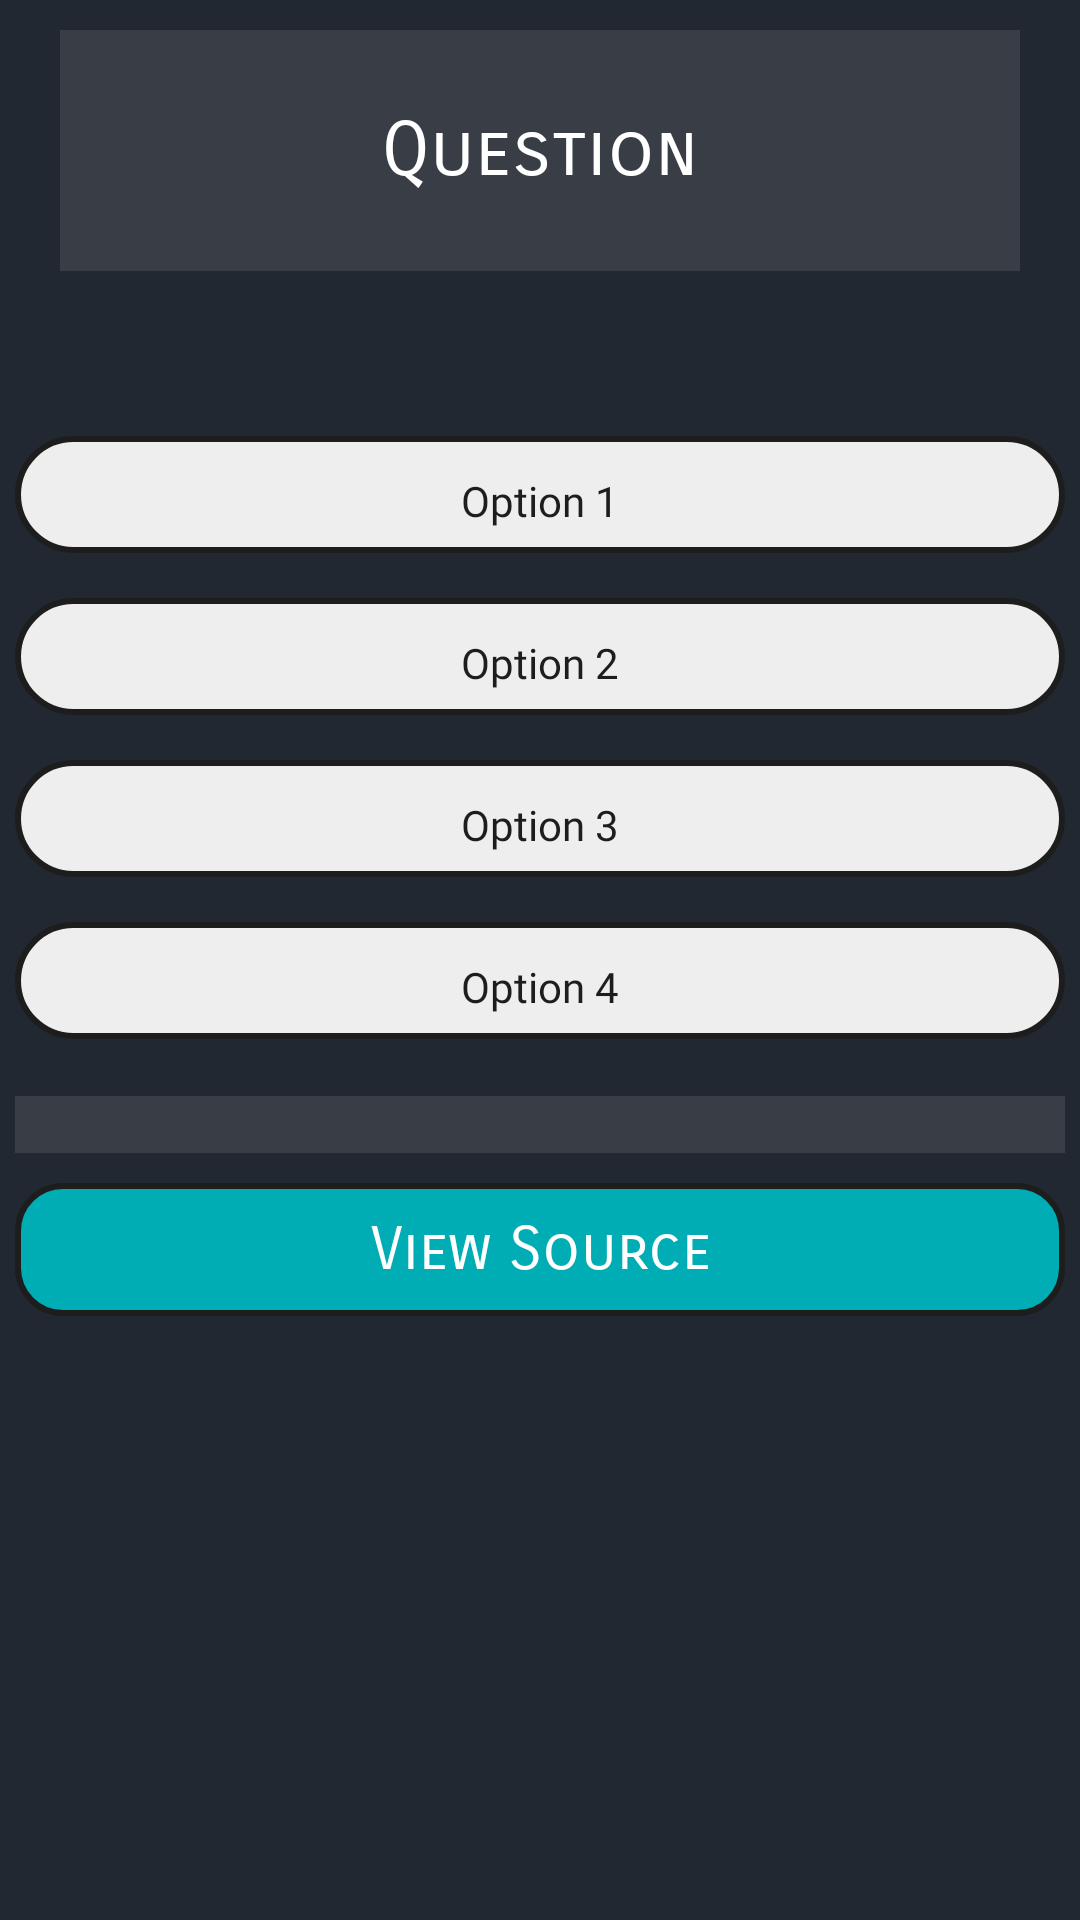

Write the Android layout XML for this screen, with the resource values it uses.
<!-- AndroidManifest.xml: application theme AppTheme -->
<!-- res/layout/quiz_solutions_row.xml -->
<?xml version="1.0" encoding="utf-8"?>
<LinearLayout xmlns:android="http://schemas.android.com/apk/res/android"
    xmlns:tools="http://schemas.android.com/tools"
    android:layout_width="match_parent"
    android:layout_height="match_parent"
    xmlns:app="http://schemas.android.com/apk/res-auto"
    android:orientation="vertical"
    android:background="#222831">

    <ScrollView
        android:layout_width="match_parent"
        android:layout_height="wrap_content">


        <LinearLayout
            android:layout_width="match_parent"
            android:layout_height="match_parent"
            android:orientation="vertical">

            <androidx.constraintlayout.widget.ConstraintLayout
                android:id="@+id/question_tile"
                android:layout_width="match_parent"
                android:layout_height="wrap_content"
                android:layout_marginHorizontal="10dp"
                android:layout_marginBottom="50dp"
                android:layout_weight="1"
                android:clickable="true"
                android:elevation="@dimen/home_card_elev">

                <TextView
                    android:id="@+id/question_text"
                    android:layout_width="match_parent"
                    android:layout_height="wrap_content"
                    android:layout_margin="10dp"
                    android:padding="25dp"
                    android:background="#393e46"
                    android:fontFamily="sans-serif-smallcaps"
                    android:gravity="center"
                    android:text="Question"
                    android:textAlignment="center"
                    android:textColor="@color/app_white"
                    android:textSize="25sp"
                    app:layout_constraintTop_toTopOf="parent"
                    tools:layout_editor_absoluteX="2dp" />
            </androidx.constraintlayout.widget.ConstraintLayout>


            <LinearLayout
                android:id="@+id/options_list"
                android:layout_width="match_parent"
                android:layout_height="wrap_content"
                android:layout_weight="1"
                android:orientation="vertical">

                <LinearLayout
                    android:layout_width="match_parent"
                    android:layout_height="wrap_content"
                    android:layout_marginBottom="20dp"
                    android:clipToPadding="false"
                    android:gravity="center"
                    android:padding="5dp"
                    android:orientation="vertical"
                    android:paddingBottom="@dimen/home_card_elev"
                    app:layout_gravity="fill_horizontal">

                    <androidx.constraintlayout.widget.ConstraintLayout
                        android:id="@+id/option_1_tile"
                        android:layout_width="match_parent"
                        android:layout_height="match_parent"
                        android:layout_marginBottom="15dp"
                        android:padding="8dp"
                        android:background="@drawable/quiz_round_button"
                        android:clickable="true"
                        android:elevation="@dimen/home_card_elev">

                        <TextView
                            android:id="@+id/option_1_text"
                            android:layout_width="match_parent"
                            android:layout_height="wrap_content"
                            android:layout_marginTop="4dp"
                            android:fontFamily="@font/mukta_semibold"
                            android:text="Option 1"
                            android:textAlignment="center"
                            android:textColor="@color/app_black"
                            android:textSize="@dimen/home_card_font"
                            app:layout_constraintTop_toTopOf="parent" />

                    </androidx.constraintlayout.widget.ConstraintLayout>

                    <androidx.constraintlayout.widget.ConstraintLayout
                        android:id="@+id/option_2_tile"
                        android:layout_width="match_parent"
                        android:layout_height="match_parent"
                        android:layout_marginBottom="15dp"
                        android:background="@drawable/quiz_round_button"
                        android:padding="8dp"
                        android:clickable="true"
                        android:elevation="@dimen/home_card_elev">

                        <TextView
                            android:id="@+id/option_2_text"
                            android:layout_width="match_parent"
                            android:layout_height="wrap_content"
                            android:layout_marginTop="4dp"
                            android:fontFamily="@font/mukta_semibold"
                            android:text="Option 2"
                            android:textAlignment="center"
                            android:textColor="@color/app_black"
                            android:textSize="@dimen/home_card_font"
                            app:layout_constraintTop_toTopOf="parent" />

                    </androidx.constraintlayout.widget.ConstraintLayout>

                    <androidx.constraintlayout.widget.ConstraintLayout
                        android:id="@+id/option_3_tile"
                        android:layout_width="match_parent"
                        android:layout_height="match_parent"
                        android:layout_marginBottom="15dp"
                        android:background="@drawable/quiz_round_button"
                        android:padding="8dp"
                        android:clickable="true"
                        android:elevation="@dimen/home_card_elev">

                        <TextView
                            android:id="@+id/option_3_text"
                            android:layout_width="match_parent"
                            android:layout_height="wrap_content"
                            android:layout_marginTop="4dp"
                            android:fontFamily="@font/mukta_semibold"
                            android:text="Option 3"
                            android:textAlignment="center"
                            android:textColor="@color/app_black"
                            android:textSize="@dimen/home_card_font"
                            app:layout_constraintTop_toTopOf="parent" />

                    </androidx.constraintlayout.widget.ConstraintLayout>

                    <androidx.constraintlayout.widget.ConstraintLayout
                        android:id="@+id/option_4_tile"
                        android:layout_width="match_parent"
                        android:layout_height="match_parent"
                        android:layout_marginBottom="15dp"
                        android:background="@drawable/quiz_round_button"
                        android:padding="8dp"
                        android:clickable="true"
                        android:elevation="@dimen/home_card_elev">

                        <TextView
                            android:id="@+id/option_4_text"
                            android:layout_width="match_parent"
                            android:layout_height="wrap_content"
                            android:layout_marginTop="4dp"
                            android:fontFamily="@font/mukta_semibold"
                            android:text="Option 4"
                            android:textAlignment="center"
                            android:textColor="@color/app_black"
                            android:textSize="@dimen/home_card_font"
                            app:layout_constraintTop_toTopOf="parent" />

                    </androidx.constraintlayout.widget.ConstraintLayout>

                    <TextView
                        android:id="@+id/explanation"
                        android:layout_width="match_parent"
                        android:layout_height="wrap_content"
                        android:layout_marginTop="4dp"
                        android:fontFamily="@font/mukta_semibold"
                        android:textAlignment="center"
                        android:textSize="@dimen/home_card_font"
                        android:background="#393e46"
                        android:layout_marginBottom="10dp"
                        android:textColor="@color/app_white">

                    </TextView>

                    <TextView
                        android:layout_width="match_parent"
                        android:layout_height="wrap_content"
                        android:id="@+id/source_button"
                        android:padding="10dp"
                        android:text="@string/view_source"
                        android:gravity="center"
                        android:textSize="20sp"
                        android:fontFamily="sans-serif-smallcaps"
                        android:textColor="@color/app_white"
                        android:background="@drawable/full_guidline_lastrow">

                    </TextView>


                </LinearLayout>

            </LinearLayout>

        </LinearLayout>

    </ScrollView>


</LinearLayout>
<!-- resources referenced by this layout -->
<resources>
  <color name="app_black">#1D1D1D</color>
  <color name="app_white">#FFFFFF</color>
  <!-- drawable full_guidline_lastrow (drawable) -->
  <?xml version="1.0" encoding="utf-8"?>
  <shape android:shape="rectangle" xmlns:android="http://schemas.android.com/apk/res/android">
  
      <corners android:radius="15dp"></corners>
      <solid android:color="#00adb5"></solid>
      <stroke android:color="@color/app_black" android:width="2dp"/>
  
  </shape>
  <!-- drawable quiz_round_button (drawable) -->
  <?xml version="1.0" encoding="utf-8"?>
  <shape android:shape="rectangle" xmlns:android="http://schemas.android.com/apk/res/android">
  
      <corners android:radius="30dp"></corners>
      <solid android:color="#eeeeee"></solid>
      <stroke android:color="@color/app_black" android:width="2dp"/>
  
  </shape>
  <string name="view_source">View Source</string>
  <style name="AppTheme" parent="Theme.MaterialComponents.Light">
          
          <item name="colorPrimary">@color/app_white</item>
          
          <item name="colorPrimaryDark">@color/colorPrimaryDark</item>
          
          <item name="colorAccent">#1da1f2</item>
  
          <item name="android:background">@color/transparent</item>
  
          
          
  
      </style>
  <color name="colorPrimaryDark">#00574B</color>
  <color name="transparent">#00FFFFFF</color>
</resources>
